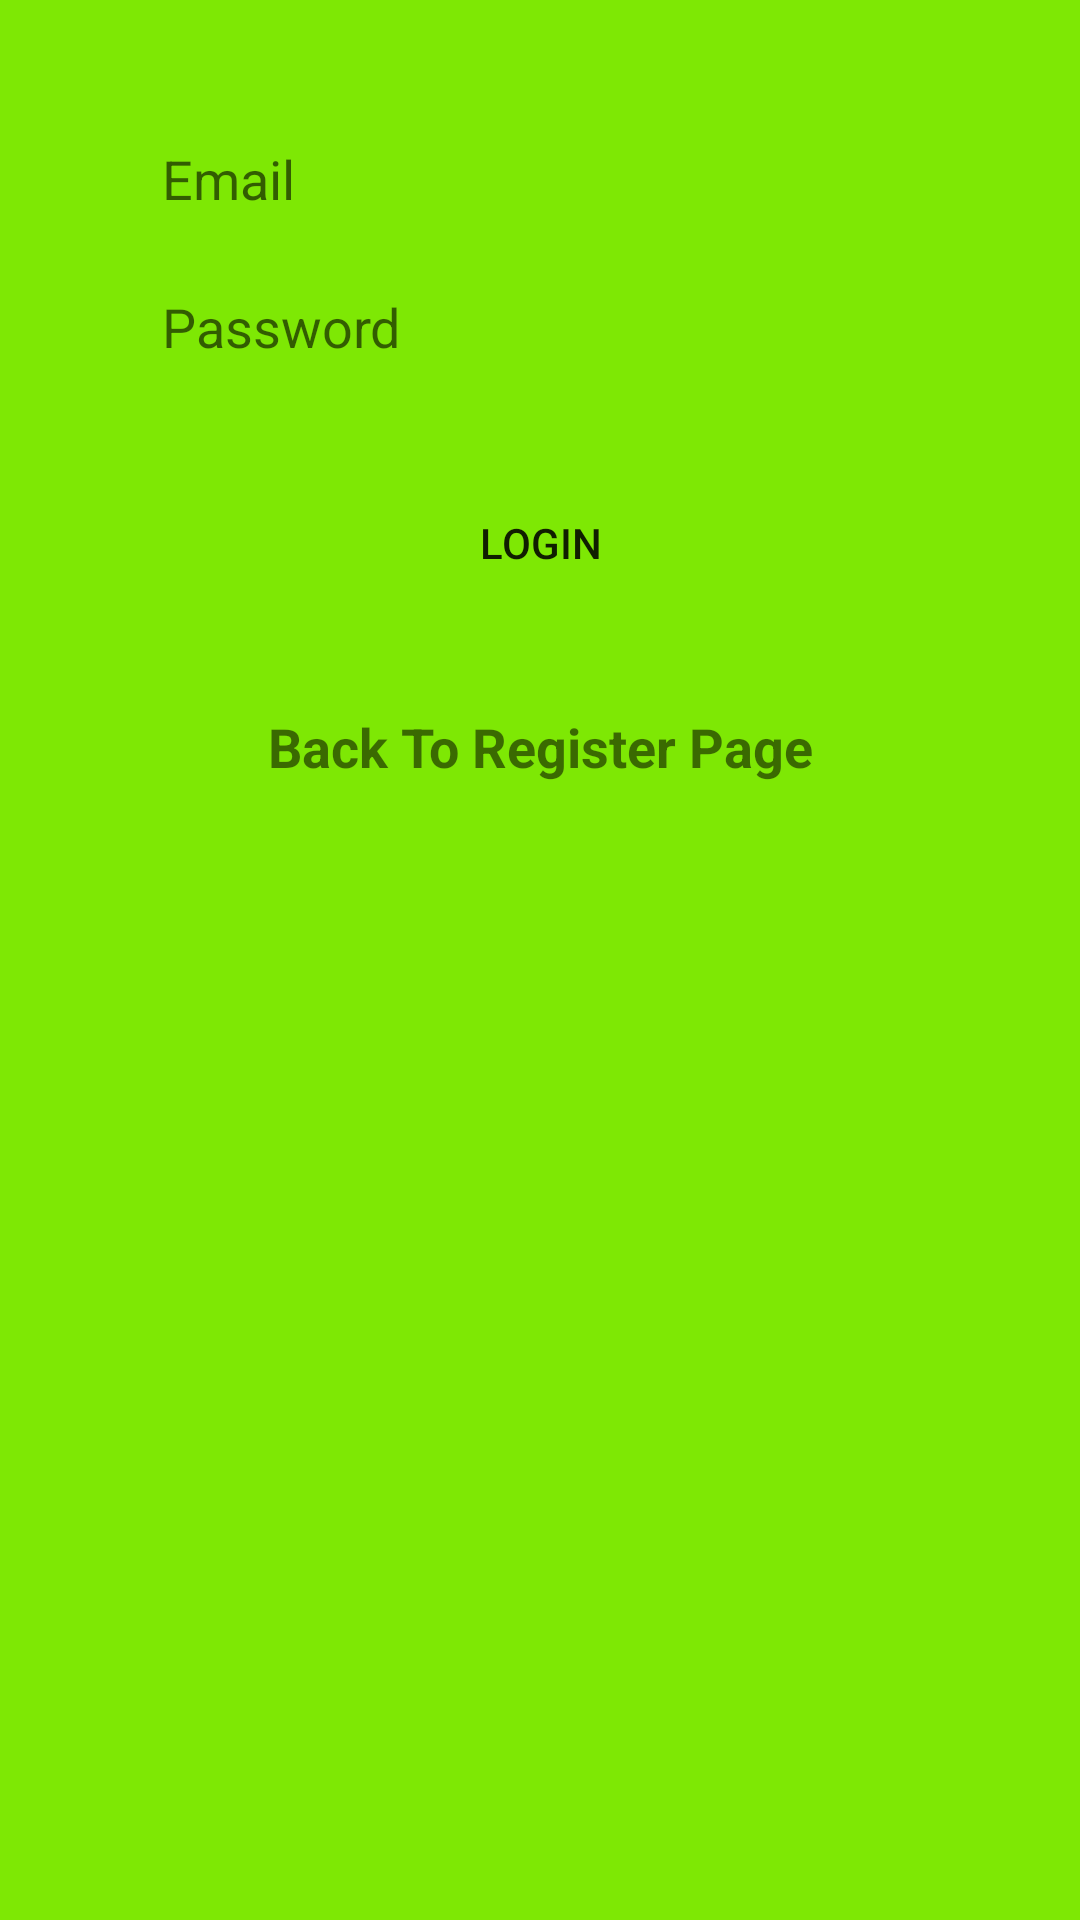

This screen was rendered from an Android layout file. Write that file and the resources it references.
<!-- AndroidManifest.xml: application theme Theme.CharApplication -->
<!-- res/layout/activity_login_.xml -->
<?xml version="1.0" encoding="utf-8"?>
<androidx.constraintlayout.widget.ConstraintLayout xmlns:android="http://schemas.android.com/apk/res/android"
    xmlns:app="http://schemas.android.com/apk/res-auto"
    xmlns:tools="http://schemas.android.com/tools"
    android:layout_width="match_parent"
    android:layout_height="match_parent"
    android:background="#FBFBFB"
    android:backgroundTint="#7EE804"
    tools:context=".LoginActivity">


    <EditText
        android:id="@+id/userName_1"
        android:layout_width="0dp"
        android:layout_height="35dp"
        android:layout_marginStart="42dp"
        android:layout_marginTop="42dp"
        android:layout_marginEnd="42dp"
        android:background="@drawable/rounded_button"
        android:backgroundTint="#FFFFFF"
        android:ems="10"
        android:hint="Email"
        android:inputType="textEmailAddress"
        android:paddingLeft="12dp"
        app:layout_constraintEnd_toEndOf="parent"
        app:layout_constraintHorizontal_bias="0.452"
        app:layout_constraintStart_toStartOf="parent"
        app:layout_constraintTop_toTopOf="parent" />

    <EditText
        android:id="@+id/userPassword_1"
        android:layout_width="0dp"
        android:layout_height="32dp"
        android:layout_marginTop="16dp"
        android:background="@drawable/rounded_button"
        android:backgroundTint="#FFFFFF"
        android:ems="10"
        android:hint="Password"
        android:inputType="textPassword"
        android:paddingLeft="12dp"
        app:layout_constraintEnd_toEndOf="@+id/userName_1"
        app:layout_constraintStart_toStartOf="@+id/userName_1"
        app:layout_constraintTop_toBottomOf="@+id/userName_1" />

    <Button
        android:id="@+id/LoginButton"
        android:layout_width="0dp"
        android:layout_height="wrap_content"
        android:layout_marginTop="32dp"
        android:background="@drawable/rounded_button"
        android:text="Login"
        android:onClick="sendUserToMainScreen"
        app:layout_constraintEnd_toEndOf="@+id/userPassword_1"
        app:layout_constraintStart_toStartOf="@+id/userPassword_1"
        app:layout_constraintTop_toBottomOf="@+id/userPassword_1" />

    <TextView
        android:id="@+id/backToRegisterPage"
        android:layout_width="0dp"
        android:layout_height="32dp"
        android:layout_marginTop="28dp"
        android:gravity="center"
        android:text="Back To Register Page"
        android:textSize="18dp"
        android:textStyle="bold"
        app:layout_constraintEnd_toEndOf="@id/LoginButton"
        app:layout_constraintStart_toStartOf="@id/LoginButton"
        app:layout_constraintTop_toBottomOf="@id/LoginButton" />
</androidx.constraintlayout.widget.ConstraintLayout>
<!-- resources referenced by this layout -->
<resources>
  <style name="Theme.CharApplication" parent="Theme.MaterialComponents.DayNight.DarkActionBar">
          
          <item name="colorPrimary">@color/holo_green_light</item>
          <item name="colorPrimaryVariant">@color/holo_green_light</item>
          <item name="colorOnPrimary">@color/white</item>
          
          <item name="colorSecondary">@color/teal_200</item>
          <item name="colorSecondaryVariant">@color/teal_700</item>
          <item name="colorOnSecondary">@color/black</item>
          
          <item name="android:statusBarColor" tools:targetApi="l">?attr/colorPrimaryVariant</item>
          
      </style>
  <color name="holo_green_light">#ff669900</color>
  <color name="white">#FFFFFFFF</color>
  <color name="teal_200">#FF03DAC5</color>
  <color name="teal_700">#FF018786</color>
  <color name="black">#FF000000</color>
</resources>
